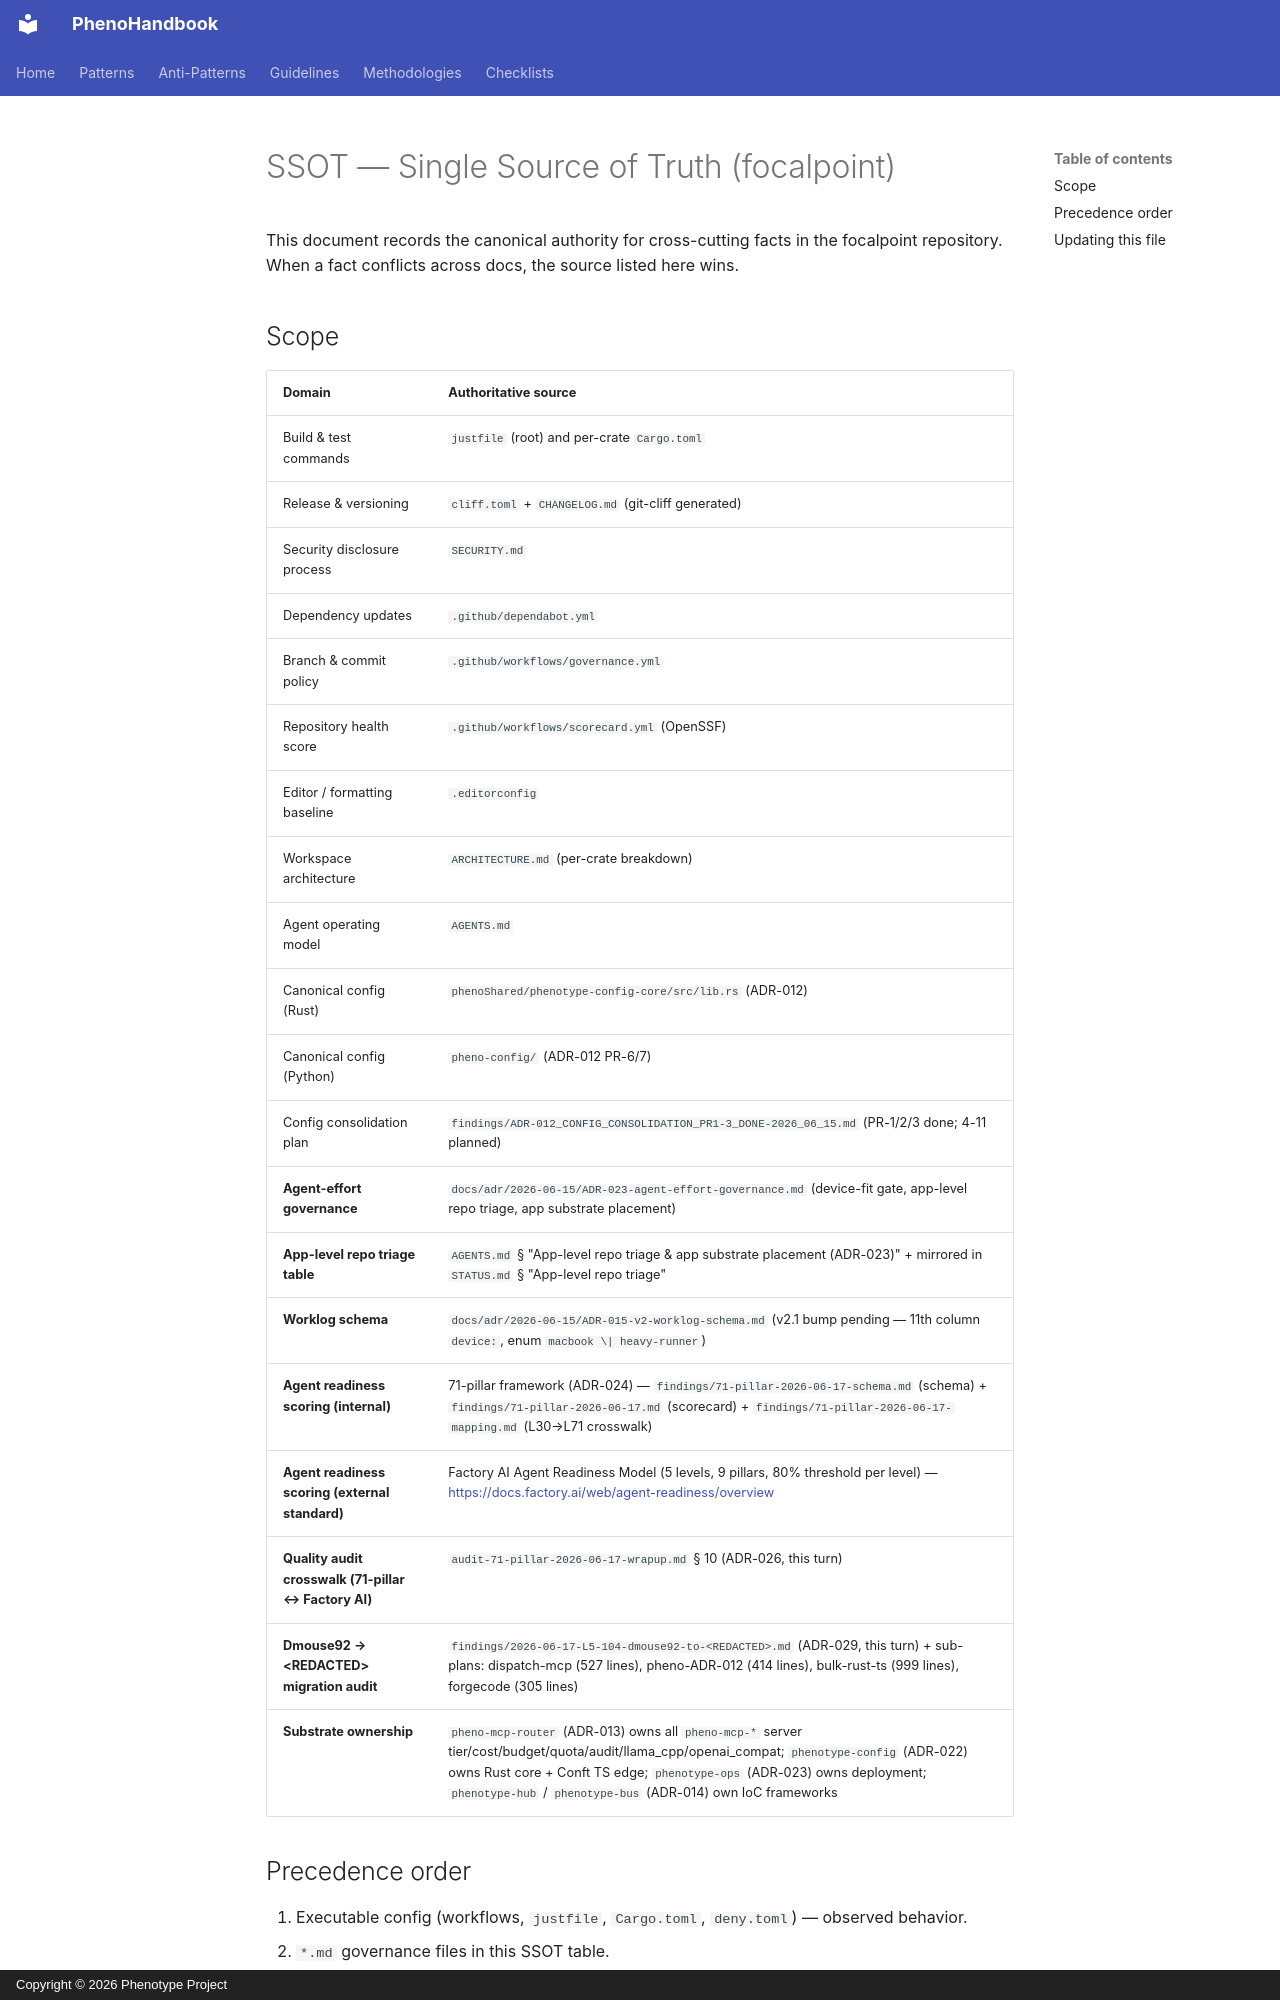

repository: KooshaPari/PhenoShared · page: monorepo-state/SSOT/index.html · generator: mkdocs · copyright: Copyright © 2026 Phenotype Project

# SSOT — Single Source of Truth (focalpoint)

This document records the canonical authority for cross-cutting facts in the
focalpoint repository. When a fact conflicts across docs, the source listed
here wins.

## Scope

| Domain | Authoritative source |
| --- | --- |
| Build & test commands | `justfile` (root) and per-crate `Cargo.toml` |
| Release & versioning | `cliff.toml` + `CHANGELOG.md` (git-cliff generated) |
| Security disclosure process | `SECURITY.md` |
| Dependency updates | `.github/dependabot.yml` |
| Branch & commit policy | `.github/workflows/governance.yml` |
| Repository health score | `.github/workflows/scorecard.yml` (OpenSSF) |
| Editor / formatting baseline | `.editorconfig` |
| Workspace architecture | `ARCHITECTURE.md` (per-crate breakdown) |
| Agent operating model | `AGENTS.md` |
| Canonical config (Rust) | `phenoShared/phenotype-config-core/src/lib.rs` (ADR-012) |
| Canonical config (Python) | `pheno-config/` (ADR-012 PR-6/7) |
| Config consolidation plan | `findings/ADR-012_CONFIG_CONSOLIDATION_PR1-3_DONE-2026_06_15.md` (PR-1/2/3 done; 4-11 planned) |
| **Agent-effort governance** | `docs/adr/2026-06-15/ADR-023-agent-effort-governance.md` (device-fit gate, app-level repo triage, app substrate placement) |
| **App-level repo triage table** | `AGENTS.md` § "App-level repo triage & app substrate placement (ADR-023)" + mirrored in `STATUS.md` § "App-level repo triage" |
| **Worklog schema** | `docs/adr/2026-06-15/ADR-015-v2-worklog-schema.md` (v2.1 bump pending — 11th column `device:`, enum `macbook \| heavy-runner`) |
| **Agent readiness scoring (internal)** | 71-pillar framework (ADR-024) — `findings/71-pillar-2026-06-17-schema.md` (schema) + `findings/71-pillar-2026-06-17.md` (scorecard) + `findings/71-pillar-2026-06-17-mapping.md` (L30→L71 crosswalk) |
| **Agent readiness scoring (external standard)** | Factory AI Agent Readiness Model (5 levels, 9 pillars, 80% threshold per level) — <https://docs.factory.ai/web/agent-readiness/overview> |
| **Quality audit crosswalk (71-pillar ↔ Factory AI)** | `audit-71-pillar-2026-06-17-wrapup.md` § 10 (ADR-026, this turn) |
| **Dmouse92 → &lt;REDACTED&gt; migration audit** | `findings/2026-06-17-L5-104-dmouse92-to-<REDACTED>.md` (ADR-029, this turn) + sub-plans: dispatch-mcp (527 lines), pheno-ADR-012 (414 lines), bulk-rust-ts (999 lines), forgecode (305 lines) |
| **Substrate ownership** | `pheno-mcp-router` (ADR-013) owns all `pheno-mcp-*` server tier/cost/budget/quota/audit/llama_cpp/openai_compat; `phenotype-config` (ADR-022) owns Rust core + Conft TS edge; `phenotype-ops` (ADR-023) owns deployment; `phenotype-hub` / `phenotype-bus` (ADR-014) own IoC frameworks |
